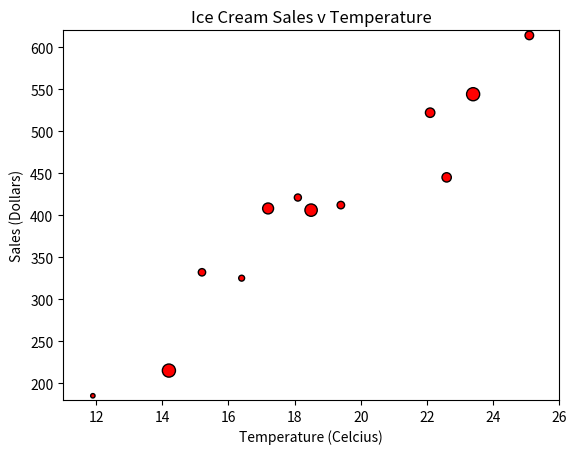

This figure's Python source: (Note: this script raises an exception after producing the figure.)

# coding: utf-8

# In[1]:


get_ipython().magic('matplotlib notebook')


# In[2]:


import matplotlib.pyplot as plt
import numpy as np


# In[3]:


temp = [14.2, 16.4, 11.9, 15.2, 18.5, 22.1, 19.4, 25.1, 23.4, 18.1, 22.6, 17.2]
sales = [215, 325, 185, 332, 406, 522, 412, 614, 544, 421, 445, 408]


# In[4]:


# Tell matplotlib to create a scatter plot based upon the above data
scoop_price = [89, 18, 10, 28, 79, 46, 29, 38, 89, 26, 45, 62]
plt.scatter(temp, sales, marker="o", facecolors="red", edgecolors="black", s=scoop_price)


# In[5]:


# Set the upper and lower limits of our y axis
plt.ylim(180, 620)


# In[6]:


# Set the upper and lower limits of our x axis
plt.xlim(11, 26)


# In[7]:


# Create a title, x label, and y label for our chart
plt.title("Ice Cream Sales v Temperature")
plt.xlabel("Temperature (Celcius)")
plt.ylabel("Sales (Dollars)")


# In[8]:


# Save an image of the chart and print to screen
# NOTE: If your plot shrinks after saving an image,
# update matplotlib to 2.2 or higher,
# or simply run the above cells again.
plt.savefig("../ImagesIceCreamSales.png")
plt.show()


# In[ ]:


get_ipython().system('jupyter nbconvert')

